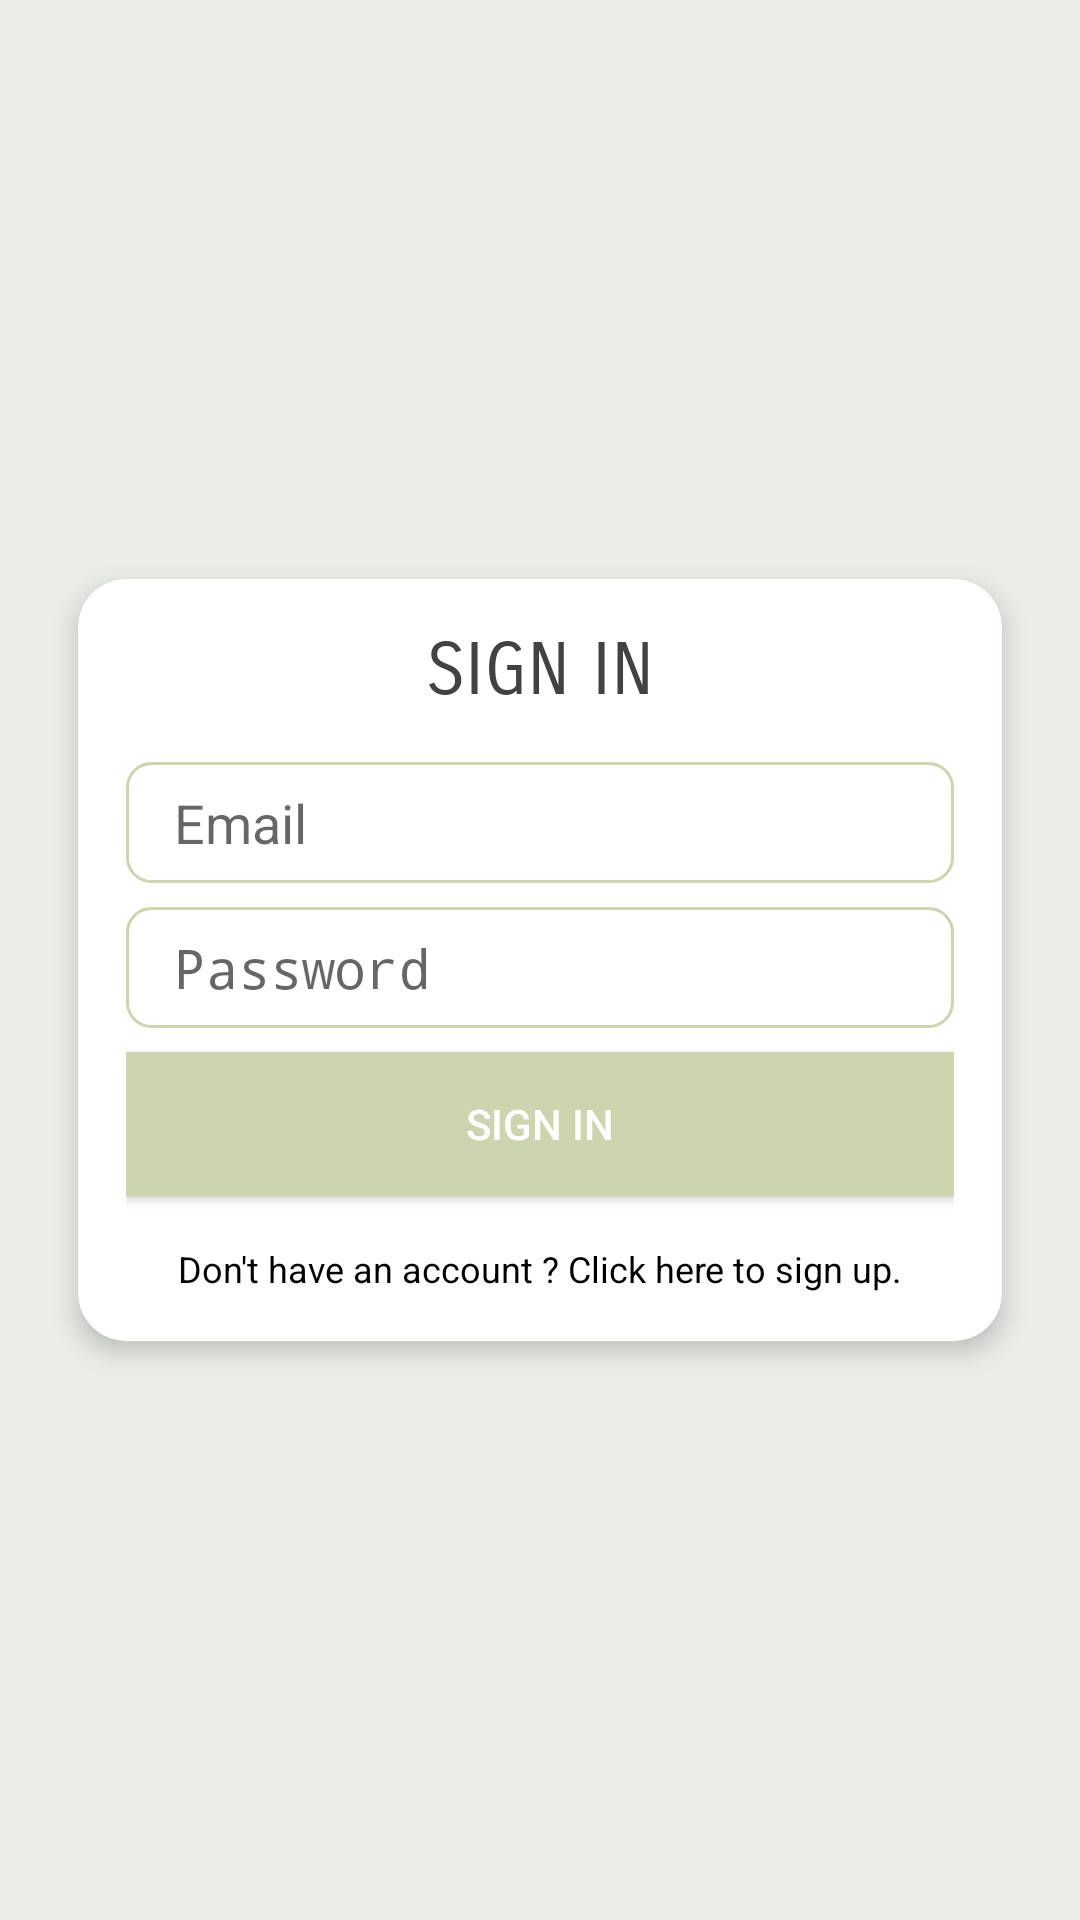

Android layout source for this screen:
<!-- AndroidManifest.xml: application theme Theme.FirstApp -->
<!-- res/layout/signin_activity.xml -->
<RelativeLayout xmlns:android="http://schemas.android.com/apk/res/android"
    android:layout_width="match_parent"
    android:layout_height="match_parent"
    xmlns:app="http://schemas.android.com/apk/res-auto"
    xmlns:tools="http://schemas.android.com/tools"
    android:background="#ebede8"
    tools:context=".SignInActivity">


    <androidx.cardview.widget.CardView
        android:layout_width="match_parent"
        android:layout_height="wrap_content"
        android:layout_centerInParent="true"
        android:layout_margin="16dp"
        app:cardCornerRadius="16dp"
        app:cardElevation="5dp"
        app:cardUseCompatPadding="true">

        <LinearLayout
            android:layout_width="match_parent"
            android:layout_height="wrap_content"
            android:orientation="vertical"
            android:padding="16dp">

            <TextView
                android:layout_width="wrap_content"
                android:layout_height="wrap_content"
                android:text="SIGN IN"
                android:textSize="24sp"
                android:textColor="@color/cardview_dark_background"
                android:layout_gravity="center"
                android:layout_marginBottom="16dp"
                android:fontFamily="sans-serif-smallcaps"/>


            <EditText
                android:id="@+id/editTextEmail"
                android:layout_width="match_parent"
                android:layout_height="wrap_content"
                android:hint="Email"
                android:inputType="textEmailAddress"
                android:background="@drawable/rounded_edittext_bg"
                android:paddingStart="16dp"
                android:paddingEnd="16dp"
                android:paddingTop="8dp"
                android:paddingBottom="8dp"
                android:layout_marginBottom="8dp"/>

            <EditText
                android:id="@+id/editTextPassword"
                android:layout_width="match_parent"
                android:layout_height="wrap_content"
                android:hint="Password"
                android:background="@drawable/rounded_edittext_bg"
                android:inputType="textPassword"
                android:paddingStart="16dp"
                android:paddingEnd="16dp"
                android:paddingTop="8dp"
                android:paddingBottom="8dp"
                android:layout_marginBottom="8dp"/>


            <Button
                android:id="@+id/btnSignIn"
                android:layout_width="match_parent"
                android:layout_height="wrap_content"
                android:text="Sign in"
                android:textColor="#FFFFFF"
                android:background="@color/app2"/>

            <TextView
                android:id="@+id/notRegistered"
                android:layout_width="wrap_content"
                android:layout_height="wrap_content"
                android:text="Don't have an account ? Click here to sign up."
                android:layout_gravity="center"
                android:layout_marginTop="16dp"
                android:textColor="#000000"
                android:textSize="12sp"
                android:onClick="onLoginClick"/> 

        </LinearLayout>
    </androidx.cardview.widget.CardView>
</RelativeLayout>
<!-- resources referenced by this layout -->
<resources>
  <color name="app2">#FFCCD5AE</color>
  <!-- drawable rounded_edittext_bg (drawable) -->
  <shape xmlns:android="http://schemas.android.com/apk/res/android">
      <solid android:color="#FFFFFF" /> 
      <corners android:radius="8dp" /> 
      <stroke
          android:color="@color/app2"
          android:width="1dp" /> 
  </shape>
  <style name="Theme.FirstApp" parent="android:Theme.Material.Light.NoActionBar">
          
          <item name="colorPrimary">@color/app2 </item>
          <item name="android:statusBarColor">@color/app2 </item>
      </style>
</resources>
